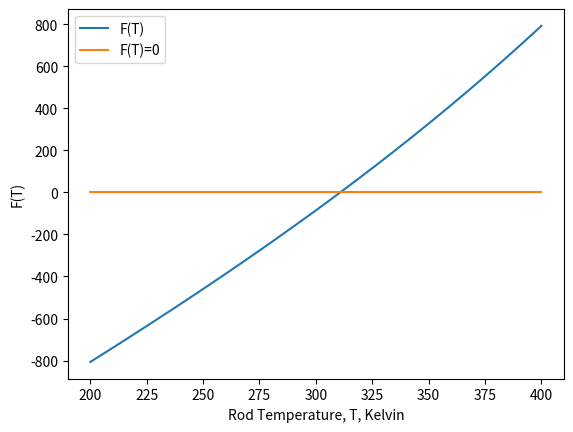

The matplotlib source for this figure:
# -*- coding: utf-8 -*-

# Michael Goforth
# CAAM 550 HW 2 Problem 1
# Due 9/8/2021



import math
import numpy as np
import matplotlib.pyplot as plt


def f(T, D, Ts, Tinf, I2R, sigma=5.67e-8, eps=.8, h=20):
    '''Function to determine temperature of conducting rod with diameter, D,
    electrical resistance per unit, R,  in enclosure whose walls are kept
    at temperature, Ts, with air flow across the road at temperature, Tinf,
    and current squared times resistance, I2R.  Rod is at steady-state temp, T,
    if f(T) = 0.
    
    Parameters
    ----------
    T : value
        temperature of rod (Kelvin)
    D : value
        diameter of rod (meters)
    Ts : value
         temperature of enclosure walls (degrees Celsius)
    Tinf : value
           temperature of air blowing across the pipe (degrees Celsius)
    I2R : value
          resistance of rod squared multiplied by radius of rod
    sigma : value (optional, default = 5.67e-8)
            Stefan-Boltzman constant, units Watts/meter^2Kelvin^4
    eps : value (optional, default = .8)
          rod surface emissivity
    h : value (optional, default = 20)
        heat transfer coefficient of air flow, units Watts/meter^2Kelvin
           
    Returns
    -------
    f(T) : tuple
           f(T), f'(T).  (Rod is at steady-state temp if f(T) = 0)
           
    Michael Goforth
    CAAM 550
    Rice University
    September 8, 2021
    '''
    
    Tinf = Tinf + 273.15 # convert Celsius to Kelvin
    Ts = Ts + 273.15 # convert Celsius to Kelvin
    fval = math.pi * D * h * (T - Tinf) \
            + math.pi * D * eps * sigma * (T**4 - Ts**4) \
            - I2R
    fderiv = math.pi * D * h + 4 * math.pi * D * eps * sigma * T**3
    return(fval, fderiv)


def plotfunc(func, xmin=200, xmax=400, fargs=None):
    '''Plot function over a given range
    
    Parameters
    ----------
    func : function
           Funciton which will be plotted
           The call func(x) should return 2 values, f(x) and f'(x)
    xmin : value
           Minimum X value to be plotted
    xmax : value
           Maximum X value to be plotted
    fargs : tuple, optional
            parameters to be passed to func
           
    Returns
    -------
    none
    
    Michael Goforth
    CAAM 550
    Rice University
    September 8, 2021
    '''
    
    x = np.linspace(xmin, xmax, 1000)
    fx = [ func(i, *fargs)[0] for i in x]
    zero = [ 0 for i in x]
    plt.plot(x, fx, x, zero)
    plt.xlabel("Rod Temperature, T, Kelvin")
    plt.ylabel("F(T)")
    plt.legend(('F(T)', 'F(T)=0'))
    plt.show()


def bisection(func, a=0, b=100, tol=10**-7, maxiter=100, fargs=None):
    '''Utilize bisection method to approximate solution of func(x)=0
    
    Parameters
    ----------
    func : function
           Function for which a root will be found
           The call func(x) should return 2 values, f(x) and f'(x)
    a,b : values
          Interval in which a root will be searched.  Note that if 
          func(a) * func(b) >= 0 no root will be found
    tol : value (optional, default = 1e-7)
          Algorithm stops when |a-b| < tol
    maxiter : value (optional, default = 100)
              maximum number of iterations of bisection method that will be
              performed
    fargs : tuple, optional
            parameters to be passed to func
           
    Returns
    -------
    x : value
        approximation of root
    a, b : values
           a root of func is in the interval (a,b)
    ithist : np.array
             iteration history; i-th row of ithist contains [it, a, b, c, fc]
    iflag : integer
            return flag
            iflag = 0 if |b-a| <= tol
            iflag = 1 iteration terminated due to max number of iterations
            iflag = 2 no root found because func(a)*func(b)>=0
    
    Michael Goforth
    CAAM 550
    Rice University
    September 8, 2021
    '''


    i = 0 # iteration counter
    ithist = None
    
    if func(a, *fargs)[0] * func(b, *fargs)[0] >= 0:
        raise Exception("The scalars a and b do not bound a root")

    while abs(b - a) > tol and i <= maxiter:
        a, b, ithist = bisectioniter(func, a, b, i, ithist, fargs)
        i = i + 1
    if i < maxiter:
        iflag = 0
    else:
        iflag = 1
    return (a + b)/2, a, b, ithist, iflag


def bisectioniter(func, a, b, i, ithist, fargs=None):
    '''Run one iteration of bisection method
    
    Parameters
    ----------
    func : function
           Function for which a root will be found
           The call func(x) should return 2 values, f(x) and f'(x)
    a,b : values
          Interval in which a root will be searched.  Note that if 
          func(a) * func(b) >= 0 no root will be found
    i : value
        current count of number of iterations performed
    ithist : None or np.array
             array keeping history of each iteration.  will be None for first 
             iteration
    fargs : tuple, optional
            parameters to be passed to func
           
    Returns
    -------
    a, b : values
           a root of func is in the interval (a,b)
    ithist : np.array
             iteration history; i-th row of ithist contains [it, a, b, c, fc]

    Michael Goforth
    CAAM 550
    Rice University
    September 1, 2021
    '''

    fa = func(a, *fargs)[0]
    c = .5 * (a + b)
    fc = func(c, *fargs)[0]
    if ithist is None:
        ithist = np.array([i, a, b, c, fc])
    else:
        ithist = np.vstack((ithist, np.array([i, a, b, c, fc])))
    if fa * fc < 0:
        return a, c, ithist
    else:
        return b, c, ithist
    

# Newton's method
def newt1d(f, x, tolx = 1.e-7, tolf = 1.e-7, maxit = 100, fargs=None): 
    '''Approximate solution of f(x)=0 using Newton's method.
    
    Parameters
    ----------
    f : function
        Function for which we wan to to find a root.
        The call f(x)  should return  return 2 values, f(x) and f'(x)
    x : number
        Initial approximation of root
    tolx : number (optional, default = 1.e-7)
        Algorithm stops when | s | < tolx, where s = Newton step
    tolf : number (optional, default = 1.e-7)
        Algorithm stops when | f(x | < tolf
    maxit: integer (optional, default = 100)
        maximum number of iterations
    fargs : tuple, optional
            parameters to be passed to f
        

    Returns
    -------
    x : numbers
        approximation of the root.
    ithist : np.array 
        iteration history; i-th row of ithist contains [it, x, fx, s]
    ifag : integer
        return flag
        iflag = 0   if |b-a| <= tolx, or   | f(x) | <= tolf
        iflag =  1  iteration terminated because maximum number of
                    iterations was reached. |b-a| > tolx, |f(x)| > tolf


    Matthias Heinkenschloss
    Department of Computational and Applied Mathematics
    Rice University
    August 29, 2021
    Slight modifications by Michael Goforth
    September 8, 2021
    ''' 
   
    it    = 0
    iflag = 0
    
    fx, fpx = f(x, *fargs)
    s  = - fx/fpx
    ithist = np.array([it, x, fx, s])
    
    while( it < maxit and abs(s) > tolx and abs(fx) > tolf ):
        x = x+s
        fx, fpx = f(x, *fargs)
        s  = - fx/fpx
        it = it+1;
        
            
        ithist = np.vstack((ithist, np.array([it, x, fx, s]) ))

    # check why the bisection method truncated and set iflag
    if abs(s) > tolx and abs(fx) > tolf :
        # bisection method truncated because maximum number of iterations reached
        iflag = 1
    
    return x, ithist, iflag


if __name__ == "__main__":
    # Plot function
    plotfunc(f, xmin=200, xmax=400, fargs=(.1, 25, 25, 100))
    # Root located between 200 and 400
    c, a, b, ithist, iflag = bisection(
        f, a=200, b=400, tol=1e-7, maxiter=100, fargs=(.1, 25, 25, 100))
    print("Bisection Method returned with iflag = " + str(iflag))
    print("Final root approximation: " + str(c))
    print(' iter       a             b             c           f(c) ')
    for i in np.arange(ithist.shape[0]):
        print(f' {ithist[i,0]:3.0f}  {ithist[i,1]:13.6e}  {ithist[i,2]:13.6e}  {ithist[i,3]:13.6e}  {ithist[i,4]:13.6e}')
    print()
    # run Newton's method
    x, ithist, iflag = newt1d(f, 2.0, tolf = 1.e-7, fargs=(.1, 25, 25, 100))
    print(f" Newton's method returned with iflag = {iflag:1d}")
    print("Final root approximation: " + str(x))
    print(' iter        x           f(x)           step')
    for i in np.arange(ithist.shape[0]):
        print(f' {ithist[i,0]:3.0f}  {ithist[i,1]:13.6e}  {ithist[i,2]:13.6e}  {ithist[i,3]:13.6e}')